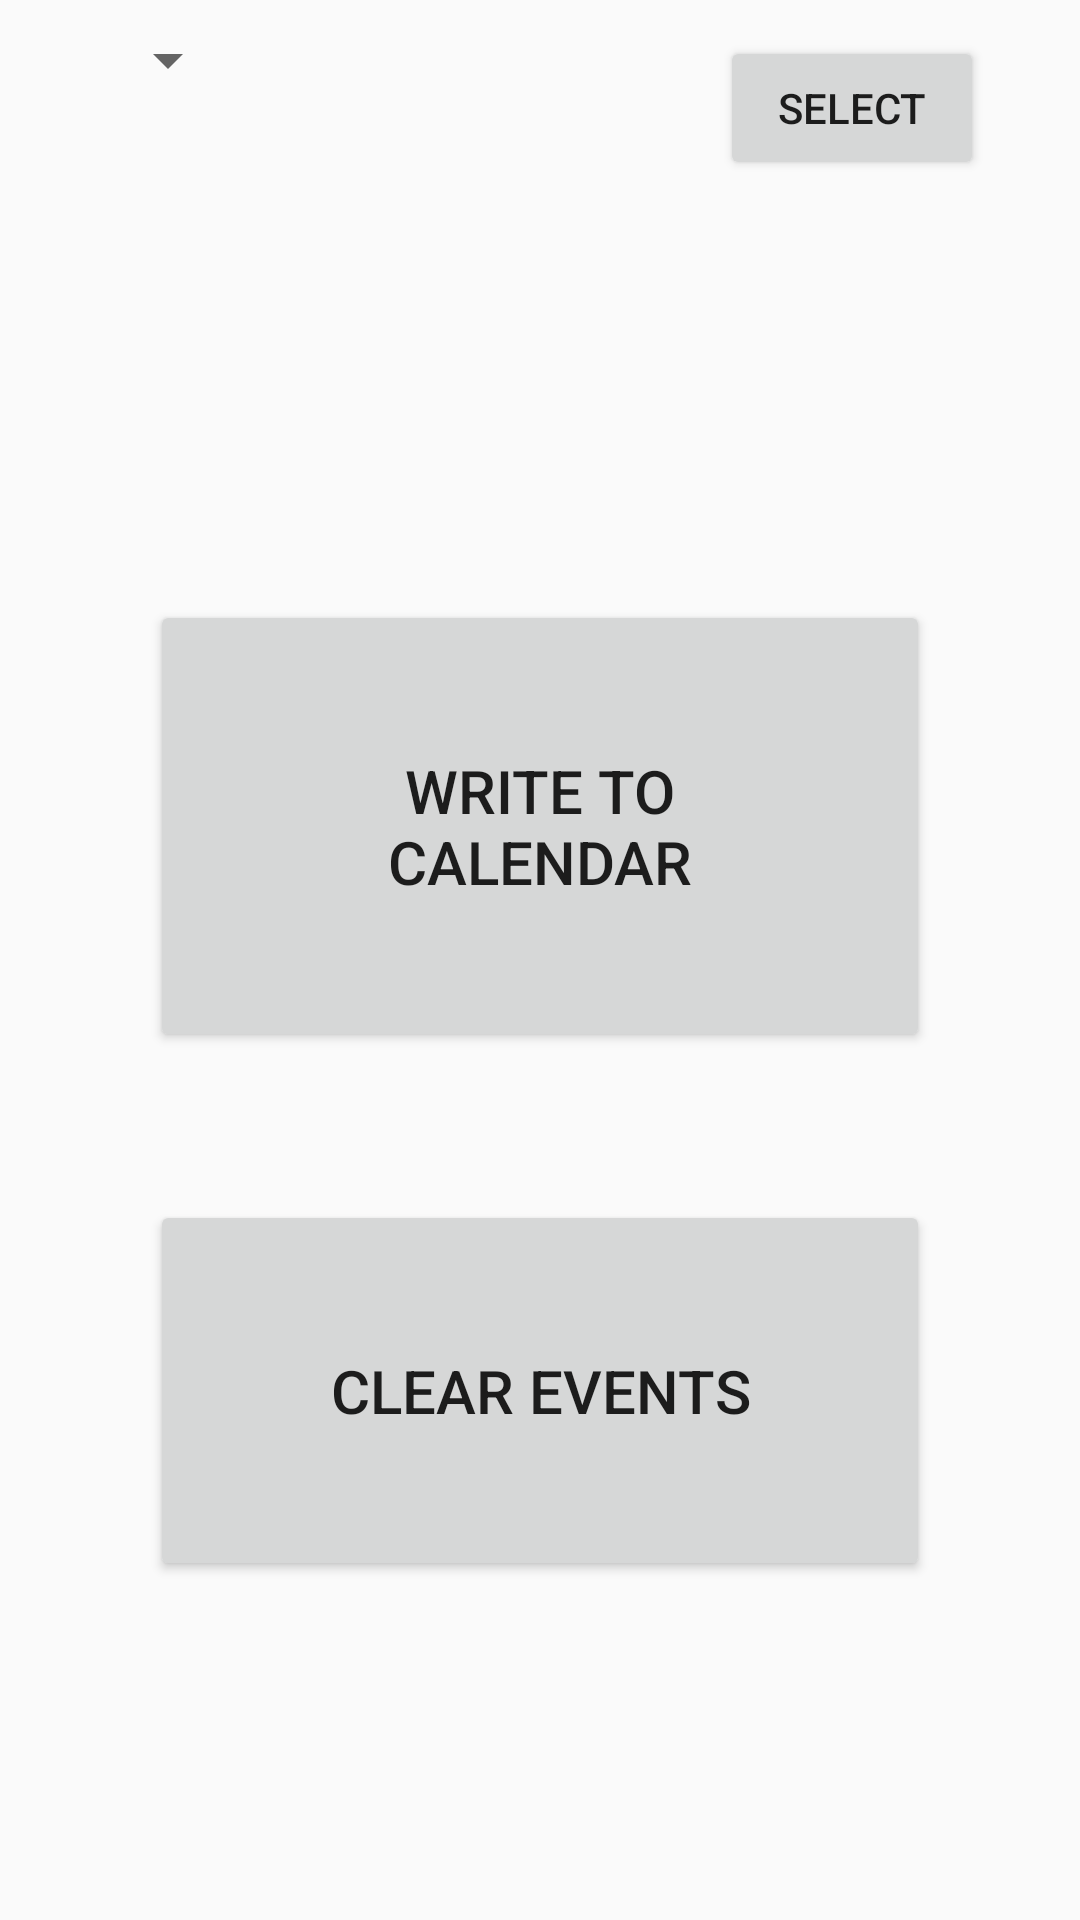

This screen was rendered from an Android layout file. Write that file and the resources it references.
<!-- AndroidManifest.xml: application theme AppTheme -->
<!-- res/layout/activity_write_calendar.xml -->
<?xml version="1.0" encoding="utf-8"?>
<androidx.constraintlayout.widget.ConstraintLayout xmlns:android="http://schemas.android.com/apk/res/android"
    xmlns:app="http://schemas.android.com/apk/res-auto"
    xmlns:tools="http://schemas.android.com/tools"
    android:layout_width="match_parent"
    android:layout_height="match_parent"
    tools:context=".WriteCalendar">


    <Spinner
        android:id="@+id/calendarSpinner"
        android:layout_width="wrap_content"
        android:layout_height="wrap_content"
        android:layout_marginStart="32dp"
        android:layout_marginTop="8dp"
        app:layout_constraintStart_toStartOf="parent"
        app:layout_constraintTop_toTopOf="parent" />

    <Button
        android:id="@+id/readCalendarButton"
        android:layout_width="wrap_content"
        android:layout_height="wrap_content"
        android:layout_marginTop="12dp"
        android:layout_marginEnd="32dp"
        android:text="Select"
        app:layout_constraintEnd_toEndOf="parent"
        app:layout_constraintTop_toTopOf="parent" />


    <Button
        android:id="@+id/writeCalendarButton"
        android:layout_width="match_parent"
        android:layout_height="wrap_content"
        android:layout_marginTop="200dp"
        android:layout_marginStart="50dp"
        android:layout_marginEnd="50dp"
        android:padding="50dp"
        android:text="Write to Calendar"
        android:textSize="20sp"
        app:layout_constraintStart_toStartOf="parent"
        app:layout_constraintTop_toTopOf="parent" />


    <Button
        android:id="@+id/clearContentProivderButton"
        android:layout_width="match_parent"
        android:layout_height="wrap_content"
        android:layout_marginTop="400dp"
        android:layout_marginStart="50dp"
        android:layout_marginEnd="50dp"
        android:padding="50dp"
        android:text="Clear Events"
        android:textSize="20sp"
        app:layout_constraintStart_toStartOf="parent"
        app:layout_constraintTop_toTopOf="parent" />
</androidx.constraintlayout.widget.ConstraintLayout>
<!-- resources referenced by this layout -->
<resources>
  <style name="AppTheme" parent="Theme.AppCompat.Light.DarkActionBar">
          
          <item name="colorPrimary">@color/colorPrimary</item>
          <item name="colorPrimaryDark">@color/colorPrimaryDark</item>
          <item name="colorAccent">@color/colorAccent</item>
      </style>
  <!-- not gathered from this repository: default colours our renderer supplied (Android Studio template values) -->
  <color name="colorPrimary">#FF6200EE</color>
  <color name="colorPrimaryDark">#FF3700B3</color>
  <color name="colorAccent">#FF03DAC5</color>
</resources>
